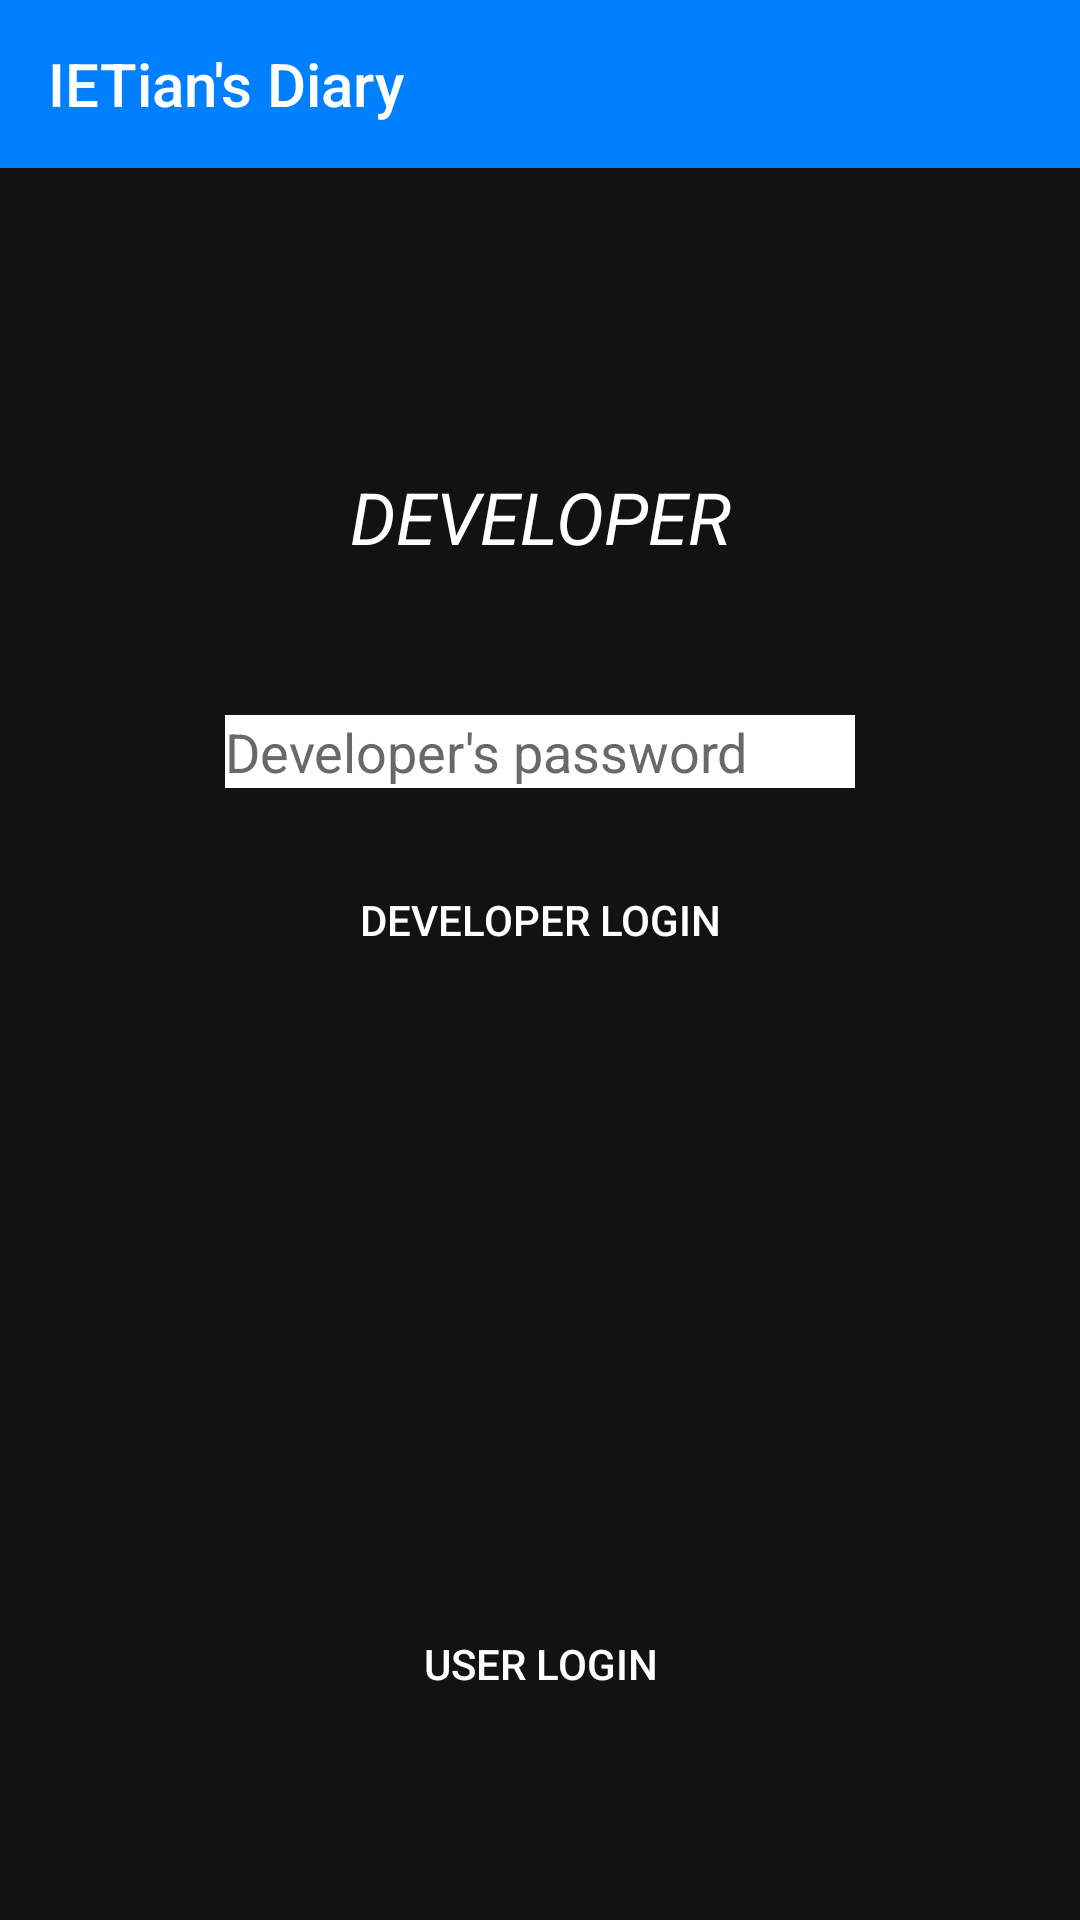

Produce the Android XML layout that renders to this screen, including the resource entries it uses.
<!-- AndroidManifest.xml: application theme AppTheme -->
<!-- res/layout/activity_login.xml -->
<?xml version="1.0" encoding="utf-8"?>
<android.support.constraint.ConstraintLayout xmlns:android="http://schemas.android.com/apk/res/android"
    xmlns:app="http://schemas.android.com/apk/res-auto"
    xmlns:tools="http://schemas.android.com/tools"
    android:layout_width="match_parent"
    android:background="#121212"
    android:layout_height="match_parent"
    tools:context=".login">

    <include
        android:id="@+id/include"

        layout="@layout/toolbar" />

    <TextView
        android:id="@+id/textView3"
        android:layout_width="wrap_content"
        android:layout_height="wrap_content"
        android:layout_marginStart="8dp"
        android:layout_marginTop="100dp"
        android:layout_marginEnd="8dp"
        android:text="DEVELOPER"
        android:textColor="#ffff"
        android:textSize="24sp"
        android:textStyle="italic"
        app:layout_constraintEnd_toEndOf="parent"
        app:layout_constraintStart_toStartOf="parent"
        app:layout_constraintTop_toBottomOf="@+id/include" />

    <EditText
        android:id="@+id/pass"
        android:layout_width="wrap_content"
        android:layout_height="wrap_content"
        android:layout_marginStart="8dp"
        android:layout_marginTop="50dp"
        android:layout_marginEnd="8dp"
        android:background="#ffff"
        android:hint="Developer's password"
        android:textColorHint="#696969"
        android:ems="10"
        android:inputType="textPassword"
        app:layout_constraintEnd_toEndOf="parent"
        app:layout_constraintStart_toStartOf="parent"
        app:layout_constraintTop_toBottomOf="@+id/textView3" />

    <Button
        android:id="@+id/dlogin"
        style="@style/Widget.AppCompat.Button.Borderless.Colored"
        android:layout_width="wrap_content"
        android:layout_height="wrap_content"
        android:layout_marginStart="8dp"
        android:layout_marginTop="20dp"
        android:textColor="#ffff"
        android:layout_marginEnd="8dp"
        android:onClick="DLOGIN"
        android:text="Developer Login"
        app:layout_constraintEnd_toEndOf="parent"
        app:layout_constraintStart_toStartOf="parent"
        app:layout_constraintTop_toBottomOf="@+id/pass" />

    <Button
        android:id="@+id/userlogin"
        style="@style/Widget.AppCompat.Button.ButtonBar.AlertDialog"
        android:layout_width="wrap_content"
        android:layout_height="wrap_content"
        android:layout_marginStart="8dp"
        android:layout_marginTop="200dp"
        android:layout_marginEnd="8dp"
        android:text="USER LOGIN"
        android:onClick="ULOGIN"
        android:textColor="#ffff"
        app:layout_constraintEnd_toEndOf="parent"
        app:layout_constraintStart_toStartOf="parent"
        app:layout_constraintTop_toBottomOf="@+id/dlogin" />


</android.support.constraint.ConstraintLayout>
<!-- res/layout/toolbar.xml (included above) -->
<?xml version="1.0" encoding="utf-8"?>
<android.support.v7.widget.Toolbar xmlns:android="http://schemas.android.com/apk/res/android"
    xmlns:app="http://schemas.android.com/apk/res-auto"
    android:id="@+id/toolbar"
    android:layout_width="match_parent"
    android:layout_height="?attr/actionBarSize"
    android:background="@color/colorPrimary"
    app:titleTextColor="#ffff"
    app:title="@string/app_name"

    android:theme="@style/Theme.AppCompat.Light.DarkActionBar"
    android:elevation="4dp">

</android.support.v7.widget.Toolbar>
<!-- resources referenced by this layout -->
<resources>
  <color name="colorPrimary">#0080ff</color>
  <string name="app_name">IETian\'s Diary</string>
  <style name="AppTheme" parent="Theme.AppCompat.Light.NoActionBar">
          
          <item name="windowNoTitle">true</item>
          <item name="windowActionBar">false</item>
          <item name="colorPrimary">@color/colorPrimary</item>
          <item name="colorPrimaryDark">@color/colorPrimaryDark</item>
          <item name="colorAccent">@color/colorAccent</item>
      </style>
  <color name="colorPrimaryDark">#0080ff</color>
  <color name="colorAccent">#0080ff</color>
</resources>
